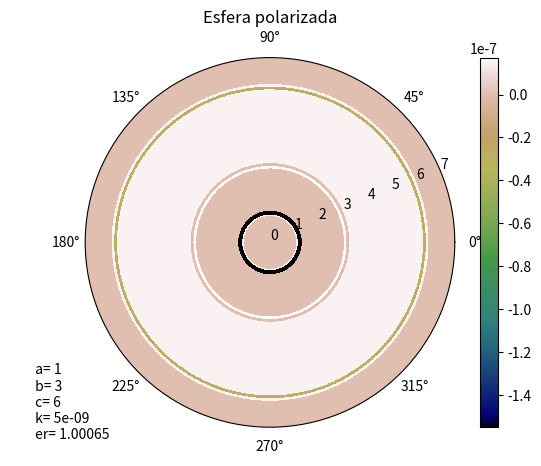

Generate this figure with matplotlib:
"""
[redacted]
[redacted]
Teoría electromagnetica
Polarización (2)
"""
import matplotlib.pyplot as plt
from mpl_toolkits.mplot3d import Axes3D
from matplotlib import colors as c
import numpy as np

Q=3e-3
a = 1
b = 3
c = 2*b
e_0 = 8.85e-12
er = 1.00065
K = 5e-9
rad = np.linspace(0, c+1, 1000)

def desplazamiento():
    z = np.zeros(1000)
    for n in range(0,1000):
        if rad[n]>=a and rad[n]<c:
            z[n]= Q/(4*np.pi*rad[n]**2)
        else:
            z[n]=0
                   
    plt.plot(rad,z)
    plt.title("Desplazamiento eléctrico esfera")
    plt.xlabel("Distancia radial (m)")
    plt.ylabel("Desplazamiento eléctrico ")
    plt.show()
#desplazamiento()
def CampoE():
    z = np.zeros(1000)
    for n in range(0,1000):
        if rad[n]<a:
            z[n] = 0
        elif rad[n]>=a and rad[n]<b:
            z[n]= Q/(4*np.pi*rad[n]**2*er*e_0)
        elif rad[n]>=b and rad[n]<c:
            z[n] = Q/(4*np.pi*rad[n]**2*e_0)+(K*rad[n])/e_0
        else:
            z[n] = Q/(4*np.pi*e_0*rad[n]**2)
    plt.title("Campo eléctrico esfera polarizada")
    plt.xlabel("Distancia radial (m)")
    plt.ylabel("Campo eléctrico (V/m)")
    plt.plot(rad,z)
    plt.show()
#CampoE()
def densidadcarga():
    fig = plt.figure()
    ax = Axes3D(fig)
    azm = np.linspace(0, 2 * np.pi, 1000)
    r, th = np.meshgrid(rad, azm)
    w, h = 1000, 1000
    zT = [x for x in range(0, 1000)]
    for n in range(0,len(rad)):
        z =[]
        for i in range(0,len(rad)):
            if rad[i] < a:
                z.append(0)
            elif rad[i] >= (a+0.05) and  rad[i] < (a+0.2):
                z.append(-Q/(4*np.pi*a**2)*(1-1/er))
            elif rad[i] >= (a+0.2) and rad[i] <= (b-0.2):
                z.append(0)
            elif rad[i] > (b-0.2) and  rad[i] < (b-0.1):
                z.append(Q/(4*np.pi*b**2)*(1-1/er))
            elif rad[i] >= (b-0.1) and rad[i] <= (b):
                z.append(0)
            elif rad[i] > (b+0.1) and  rad[i] < (b+0.2):
                z.append(K*b)
            elif rad[i] > (c-0.2) and  rad[i] < (c-0.1):
                z.append(-K*c)
            elif rad[i] > c:
                z.append(0)
            else:
                z.append(3*K)
        zT[n] = z
    plt.subplot(projection="polar")
    plt.pcolormesh(th, r, zT, shading="auto",cmap="gist_earth")
    plt.annotate(" a= "+ str(a)+"\n b= " +str(b)+" \n c= "+str(c)+" \n k= "+str(K)+" \n er= "+str(er),
                xy=(1, 2),
                xytext=(0.05, 0.05),    # fraction, fraction
                textcoords='figure fraction',
                horizontalalignment='left',
                verticalalignment='bottom',)
    plt.plot(azm, zT, color='red', ls='none')
    plt.title("Esfera polarizada")
    plt.colorbar()
    plt.grid()
    plt.show()
densidadcarga()

    
    
    
